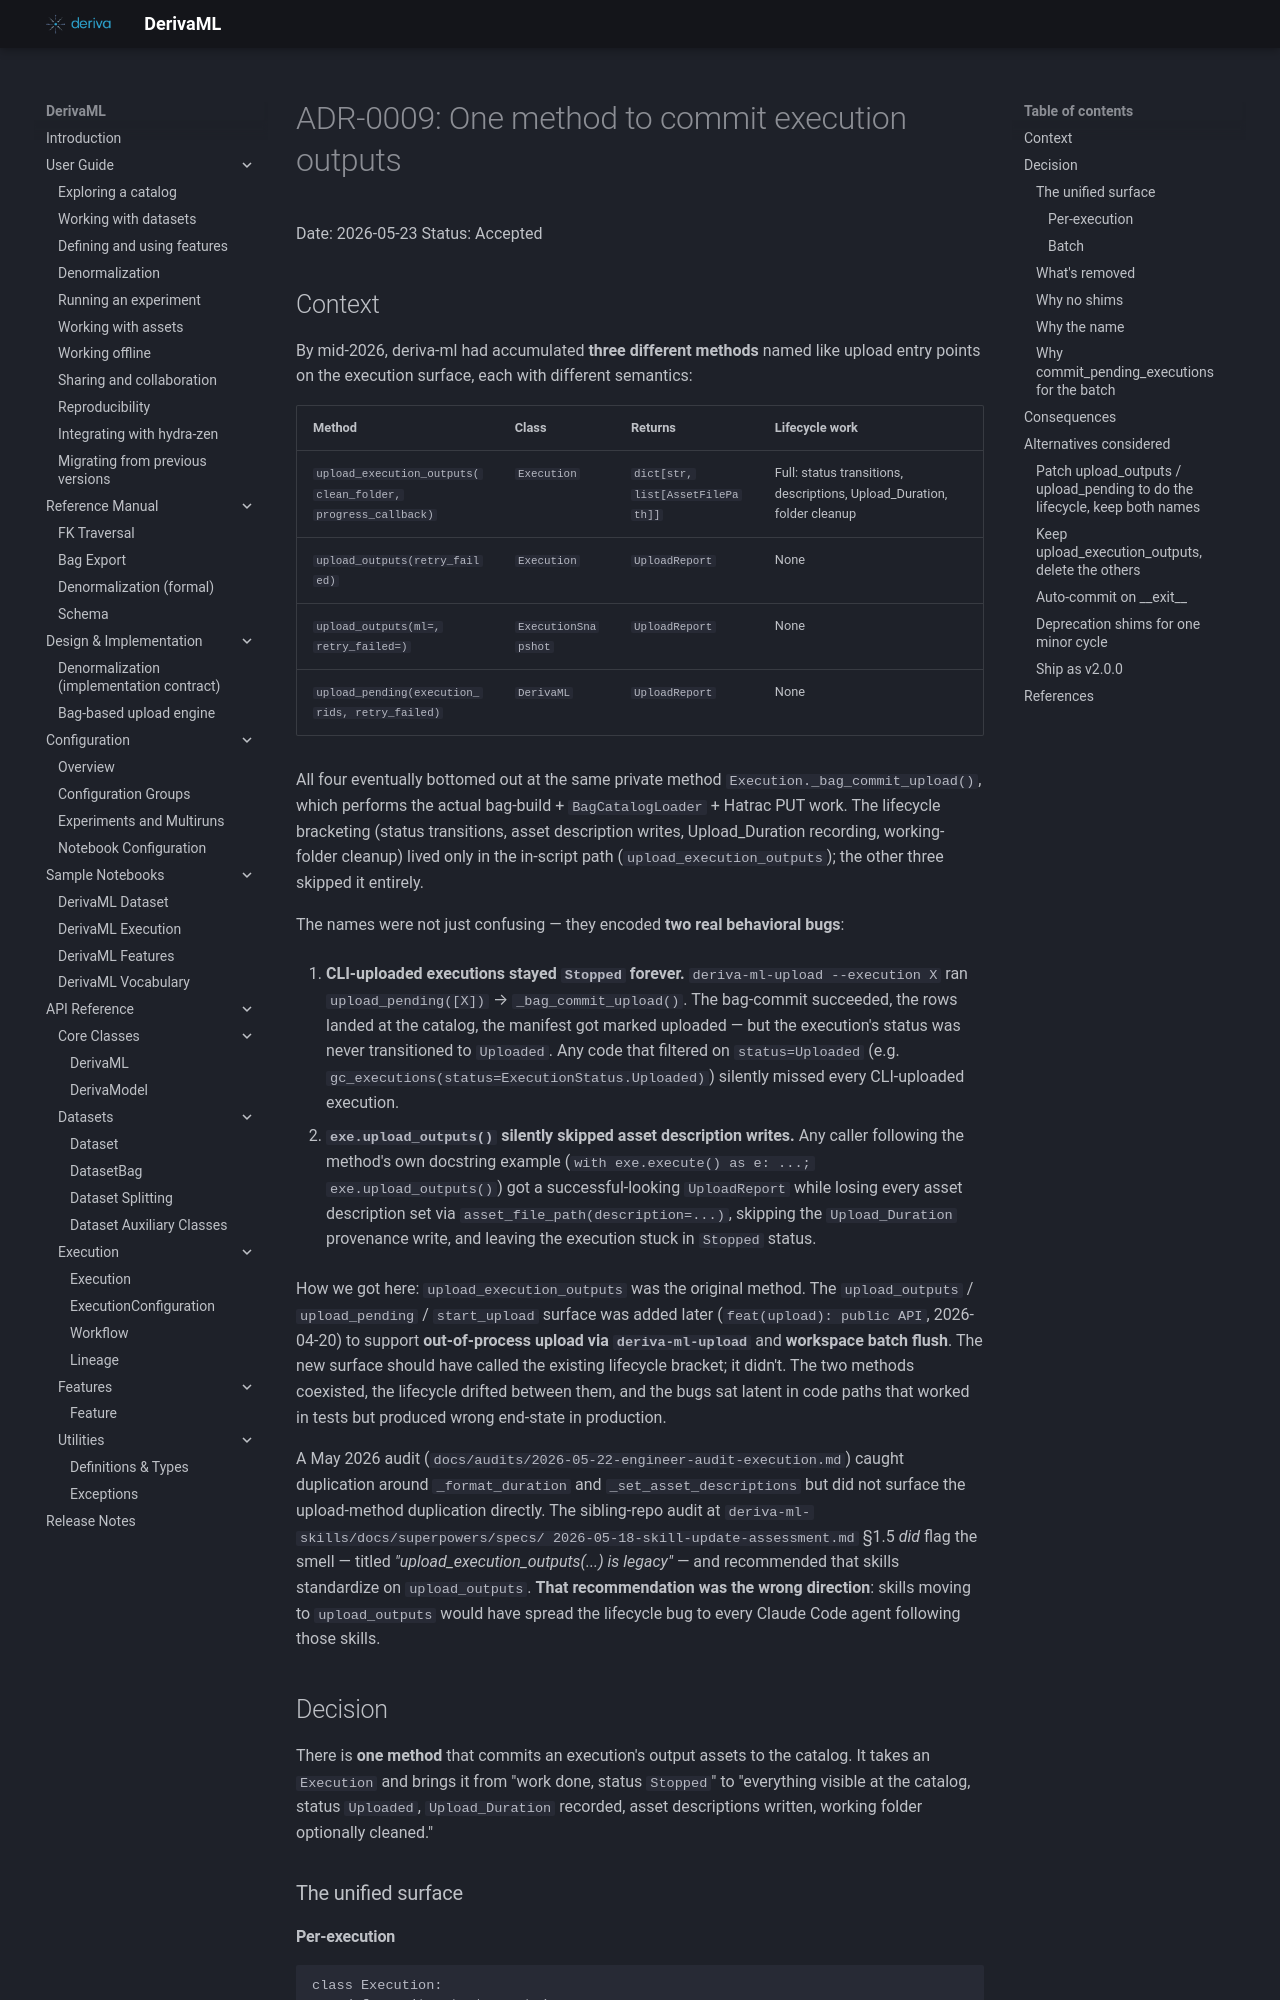

repository: informatics-isi-edu/deriva-ml · page: adr/0009-unified-commit-output-assets/index.html · generator: mkdocs

# ADR-0009: One method to commit execution outputs

Date: 2026-05-23
Status: Accepted

## Context

By mid-2026, deriva-ml had accumulated **three different methods**
named like upload entry points on the execution surface, each with
different semantics:

| Method | Class | Returns | Lifecycle work |
|---|---|---|---|
| `upload_execution_outputs(clean_folder, progress_callback)` | `Execution` | `dict[str, list[AssetFilePath]]` | Full: status transitions, descriptions, Upload_Duration, folder cleanup |
| `upload_outputs(retry_failed)` | `Execution` | `UploadReport` | None |
| `upload_outputs(ml=, retry_failed=)` | `ExecutionSnapshot` | `UploadReport` | None |
| `upload_pending(execution_rids, retry_failed)` | `DerivaML` | `UploadReport` | None |

All four eventually bottomed out at the same private method
`Execution._bag_commit_upload()`, which performs the actual bag-build
+ `BagCatalogLoader` + Hatrac PUT work. The lifecycle bracketing
(status transitions, asset description writes, Upload_Duration
recording, working-folder cleanup) lived only in the in-script path
(`upload_execution_outputs`); the other three skipped it entirely.

The names were not just confusing — they encoded **two real
behavioral bugs**:

1. **CLI-uploaded executions stayed `Stopped` forever.**
   `deriva-ml-upload --execution X` ran `upload_pending([X])` →
   `_bag_commit_upload()`. The bag-commit succeeded, the rows landed
   at the catalog, the manifest got marked uploaded — but the
   execution's status was never transitioned to `Uploaded`. Any
   code that filtered on `status=Uploaded` (e.g.
   `gc_executions(status=ExecutionStatus.Uploaded)`) silently missed
   every CLI-uploaded execution.

2. **`exe.upload_outputs()` silently skipped asset description
   writes.** Any caller following the method's own docstring example
   (`with exe.execute() as e: ...; exe.upload_outputs()`) got a
   successful-looking `UploadReport` while losing every asset
   description set via `asset_file_path(description=...)`,
   skipping the `Upload_Duration` provenance write, and leaving
   the execution stuck in `Stopped` status.

How we got here: `upload_execution_outputs` was the original method.
The `upload_outputs` / `upload_pending` / `start_upload` surface was
added later (`feat(upload): public API`, 2026-04-20) to support
**out-of-process upload via `deriva-ml-upload`** and **workspace
batch flush**. The new surface should have called the existing
lifecycle bracket; it didn't. The two methods coexisted, the
lifecycle drifted between them, and the bugs sat latent in code
paths that worked in tests but produced wrong end-state in
production.

A May 2026 audit (`docs/audits/2026-05-22-engineer-audit-execution.md`)
caught duplication around `_format_duration` and `_set_asset_descriptions`
but did not surface the upload-method duplication directly. The
sibling-repo audit at `deriva-ml-skills/docs/superpowers/specs/
2026-05-18-skill-update-assessment.md` §1.5 *did* flag the smell —
titled *"upload_execution_outputs(...) is legacy"* — and recommended
that skills standardize on `upload_outputs`. **That recommendation
was the wrong direction**: skills moving to `upload_outputs` would
have spread the lifecycle bug to every Claude Code agent following
those skills.
